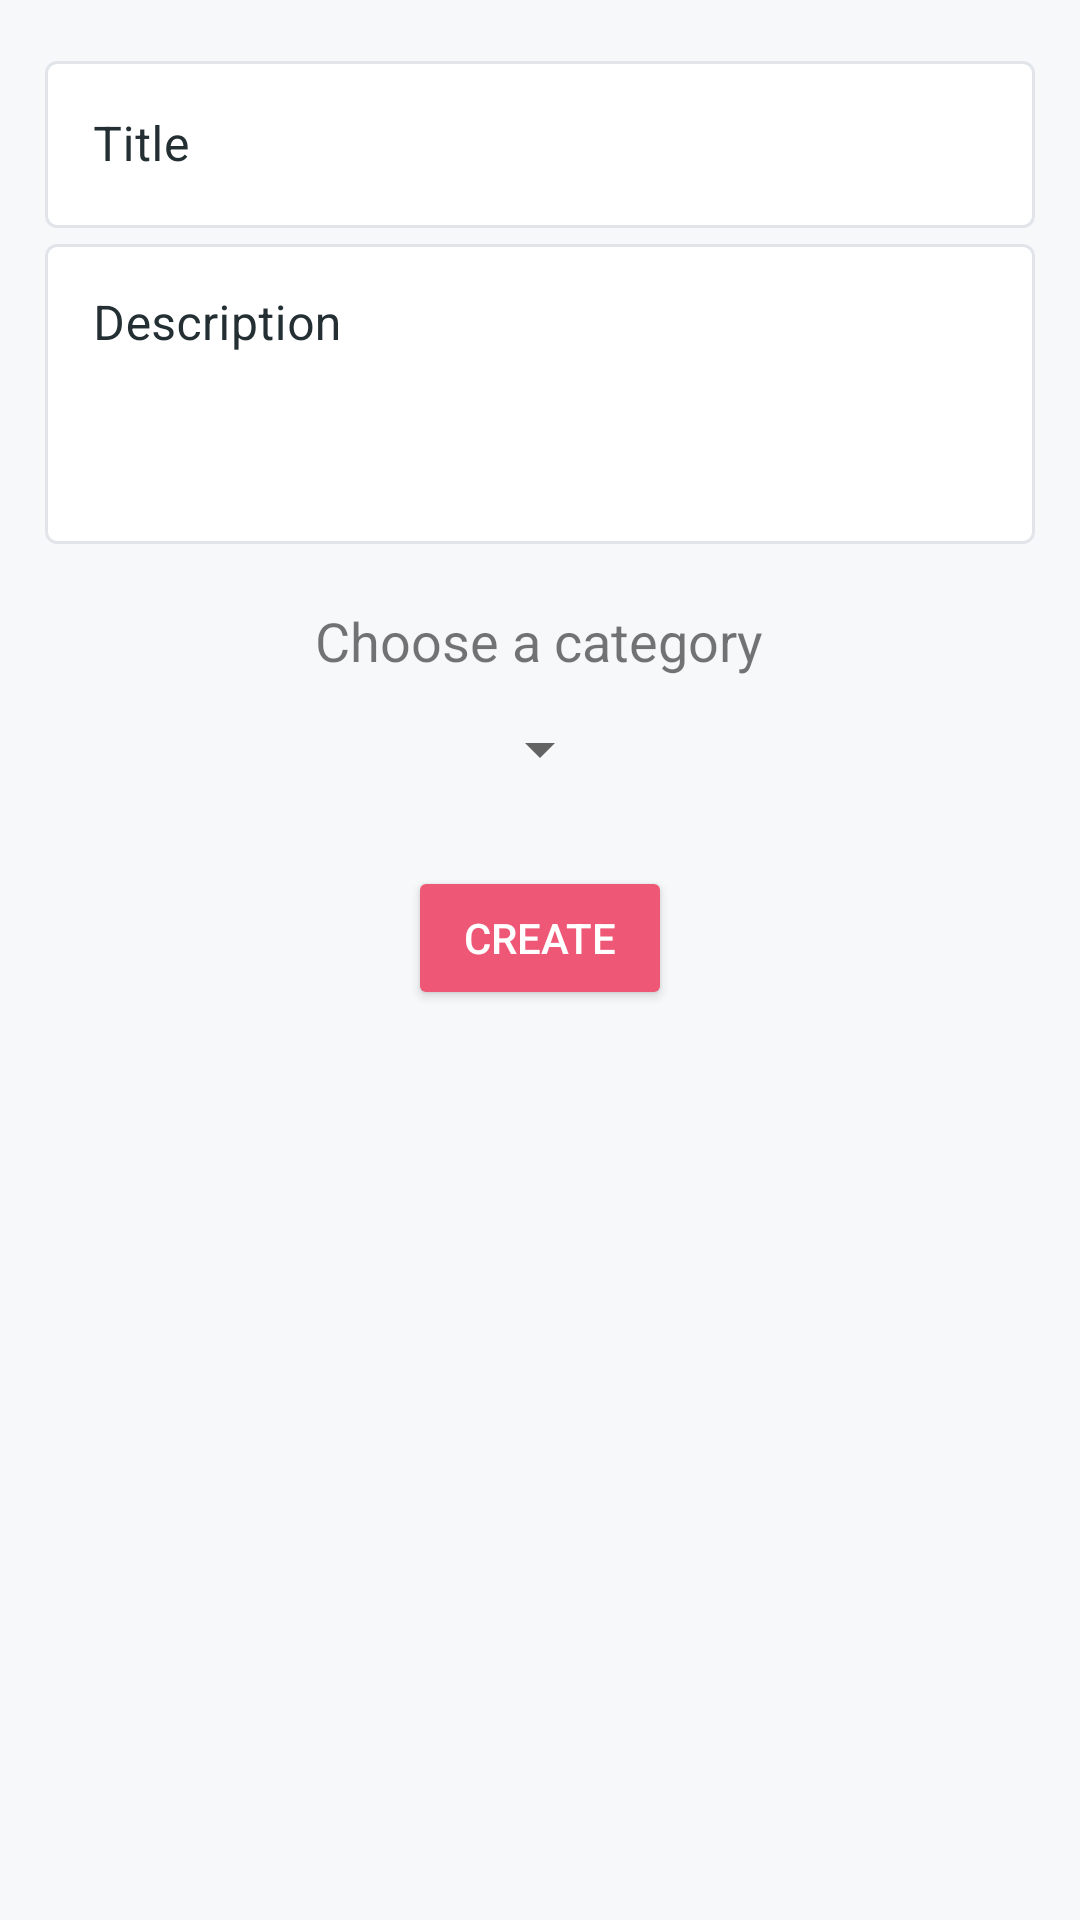

The Android layout XML behind this screen, and the referenced resources:
<!-- AndroidManifest.xml: application theme AppTheme -->
<!-- res/layout/fragment_add.xml -->
<?xml version="1.0" encoding="utf-8"?>
<layout xmlns:android="http://schemas.android.com/apk/res/android"
    xmlns:tools="http://schemas.android.com/tools">

    <LinearLayout
        android:layout_width="match_parent"
        android:layout_height="match_parent"
        android:background="@color/colorBackground"
        android:gravity="center_horizontal"
        android:orientation="vertical"
        android:padding="15dp"
        tools:context="com.example.todolist.ui.fragments.AddFragment">

        <com.google.android.material.textfield.TextInputLayout
            android:id="@+id/textinput_title"
            style="@style/TextInputLayoutStyle"
            android:layout_width="match_parent"
            android:layout_height="wrap_content"
            android:hint="@string/title">

            <com.google.android.material.textfield.TextInputEditText
                android:id="@+id/title"
                android:layout_width="match_parent"
                android:layout_height="wrap_content"
                android:inputType="textCapSentences"
                android:textColor="@color/colorText" />
        </com.google.android.material.textfield.TextInputLayout>

        <com.google.android.material.textfield.TextInputLayout
            android:id="@+id/textinput_description"
            style="@style/TextInputLayoutStyle"
            android:layout_width="match_parent"
            android:layout_height="wrap_content"
            android:hint="@string/description">

            <com.google.android.material.textfield.TextInputEditText
                android:id="@+id/description"
                android:layout_width="match_parent"
                android:layout_height="100dp"
                android:gravity="start"
                android:inputType="textCapSentences|textMultiLine"
                android:textColor="@color/colorText" />
        </com.google.android.material.textfield.TextInputLayout>


        <TextView
            android:id="@+id/textView"
            android:layout_width="wrap_content"
            android:layout_height="wrap_content"
            android:layout_marginTop="20dp"
            android:text="@string/choose_a_category"
            android:textSize="18sp" />

        <Spinner
            android:id="@+id/spinner"
            android:layout_width="wrap_content"
            android:layout_height="wrap_content"
            android:contentDescription="@string/choose_a_category"
            android:minHeight="48dp"
            android:spinnerMode="dialog" />

        <Button
            android:id="@+id/submit_button"
            style="@style/Base.Widget.AppCompat.Button.Colored"
            android:layout_width="wrap_content"
            android:layout_height="wrap_content"
            android:layout_marginTop="15dp"
            android:text="@string/create" />
    </LinearLayout>
</layout>
<!-- resources referenced by this layout -->
<resources>
  <color name="colorBackground">#F6F8FA</color>
  <color name="colorText">#242F34</color>
  <string name="choose_a_category">Choose a category</string>
  <string name="create">Create</string>
  <string name="description">Description</string>
  <string name="title">Title</string>
  <style name="TextInputLayoutStyle" parent="Widget.MaterialComponents.TextInputLayout.OutlinedBox">
          <item name="boxStrokeColor">@color/colorText</item>
          <item name="boxBackgroundColor">@color/colorCard</item>
          <item name="android:textColorHint">@color/colorText</item>
      </style>
  <style name="AppTheme" parent="Theme.MaterialComponents.Light.NoActionBar">
          
          <item name="colorPrimary">@color/colorText</item>
          <item name="colorPrimaryDark">@color/colorText</item>
          <item name="colorAccent">@color/colorAccent</item>
      </style>
  <color name="colorCard">#FFFFFF</color>
  <color name="colorAccent">#ef5777</color>
</resources>
